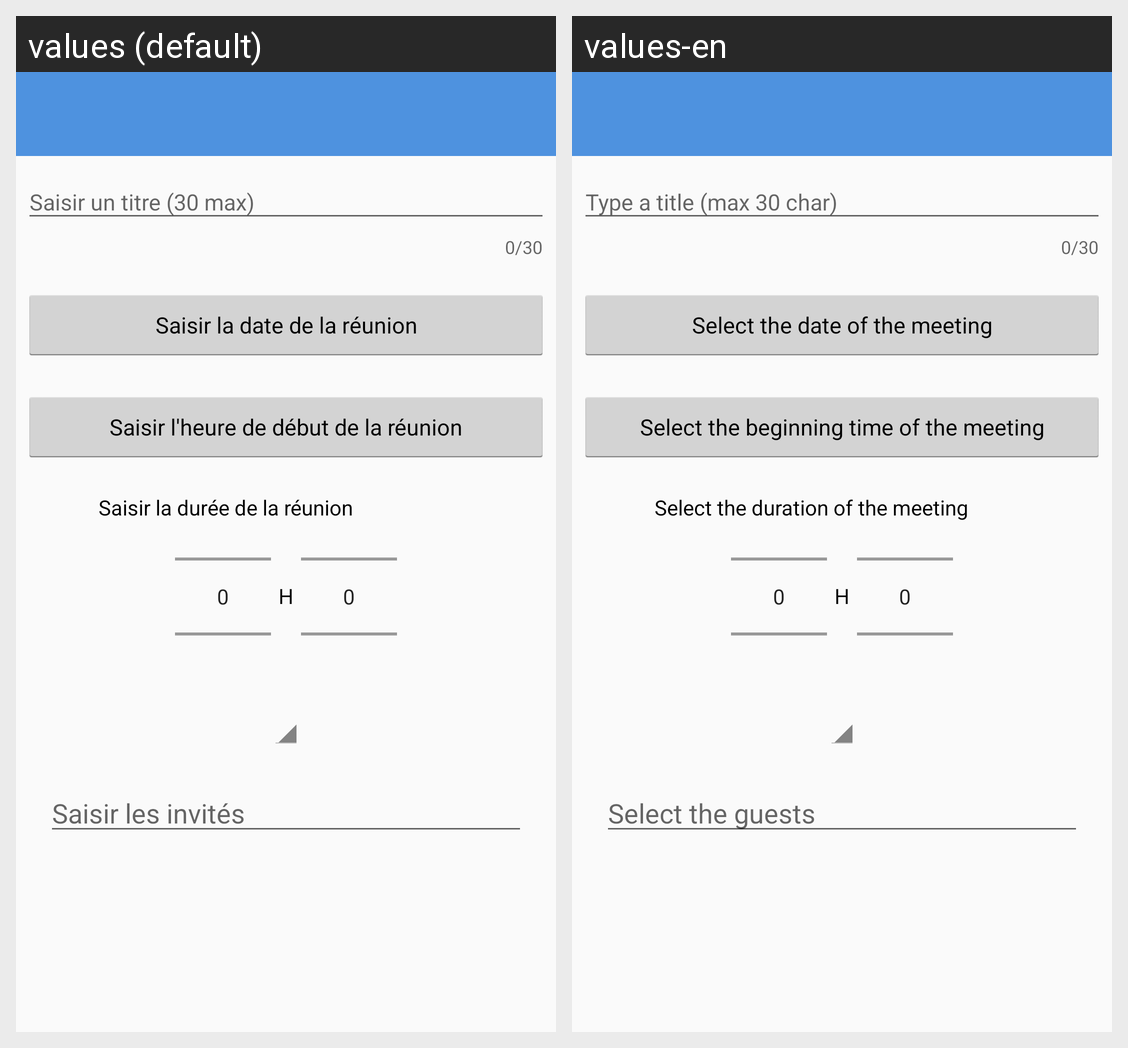

For this localized Android screen grid, give each drawn string resource with its value in every locale shown.
Android screen res/layout/activity_add_meeting.xml rendered under 2 locales, left to right: values (default), values-en. Device: Nexus 5 (rendered at 1080×1920; each locale shown at half size, 540×960, under a caption strip naming it); theme MaRéu.ActionBar.
Strings drawn on this screen, with the default value and each locale's value (text and hints the layout hard-codes, and strings that could not be matched under every locale, appear in the picture but are not listed):

add_meeting_datepicker
  values: Saisir la date de la réunion
  values-en: Select the date of the meeting

add_meeting_timepicker
  values: Saisir l'heure de début de la réunion
  values-en: Select the beginning time of the meeting

add_meeting_duration
  values: Saisir la durée de la réunion
  values-en: Select the duration of the meeting

add_meeting_guests
  values: Saisir les invités
  values-en: Select the guests
